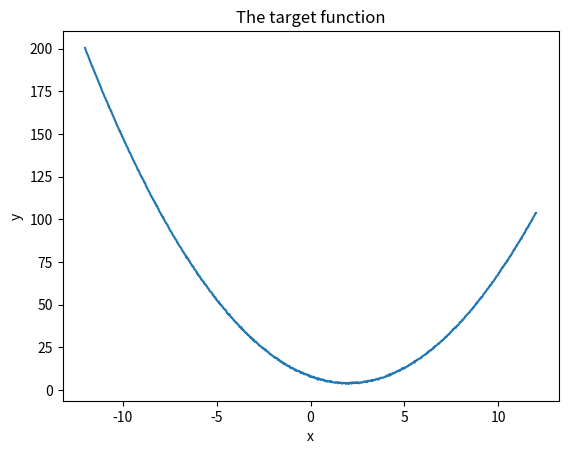

Python code for this plot:
import numpy as np
import matplotlib.pyplot as plt
x = np.linspace (-12,12,1000)
def fnc(x,Np):   # np is number of data points to be generated from the target function. 
#If you want to generate a single data point put np=1. If you want to plot the target function put higher value of np.
    nos = np.random.normal(0,0.2,Np)
    return (x-2)**2 + 4 + nos
plt.title("The target function")
# plt.xlim(0,4)
# plt.ylim(0,10)
plt.xlabel("x")
plt.ylabel("y")
# plt.scatter(x,y)
plt.plot(x,fnc(x,1000))
plt.show()
